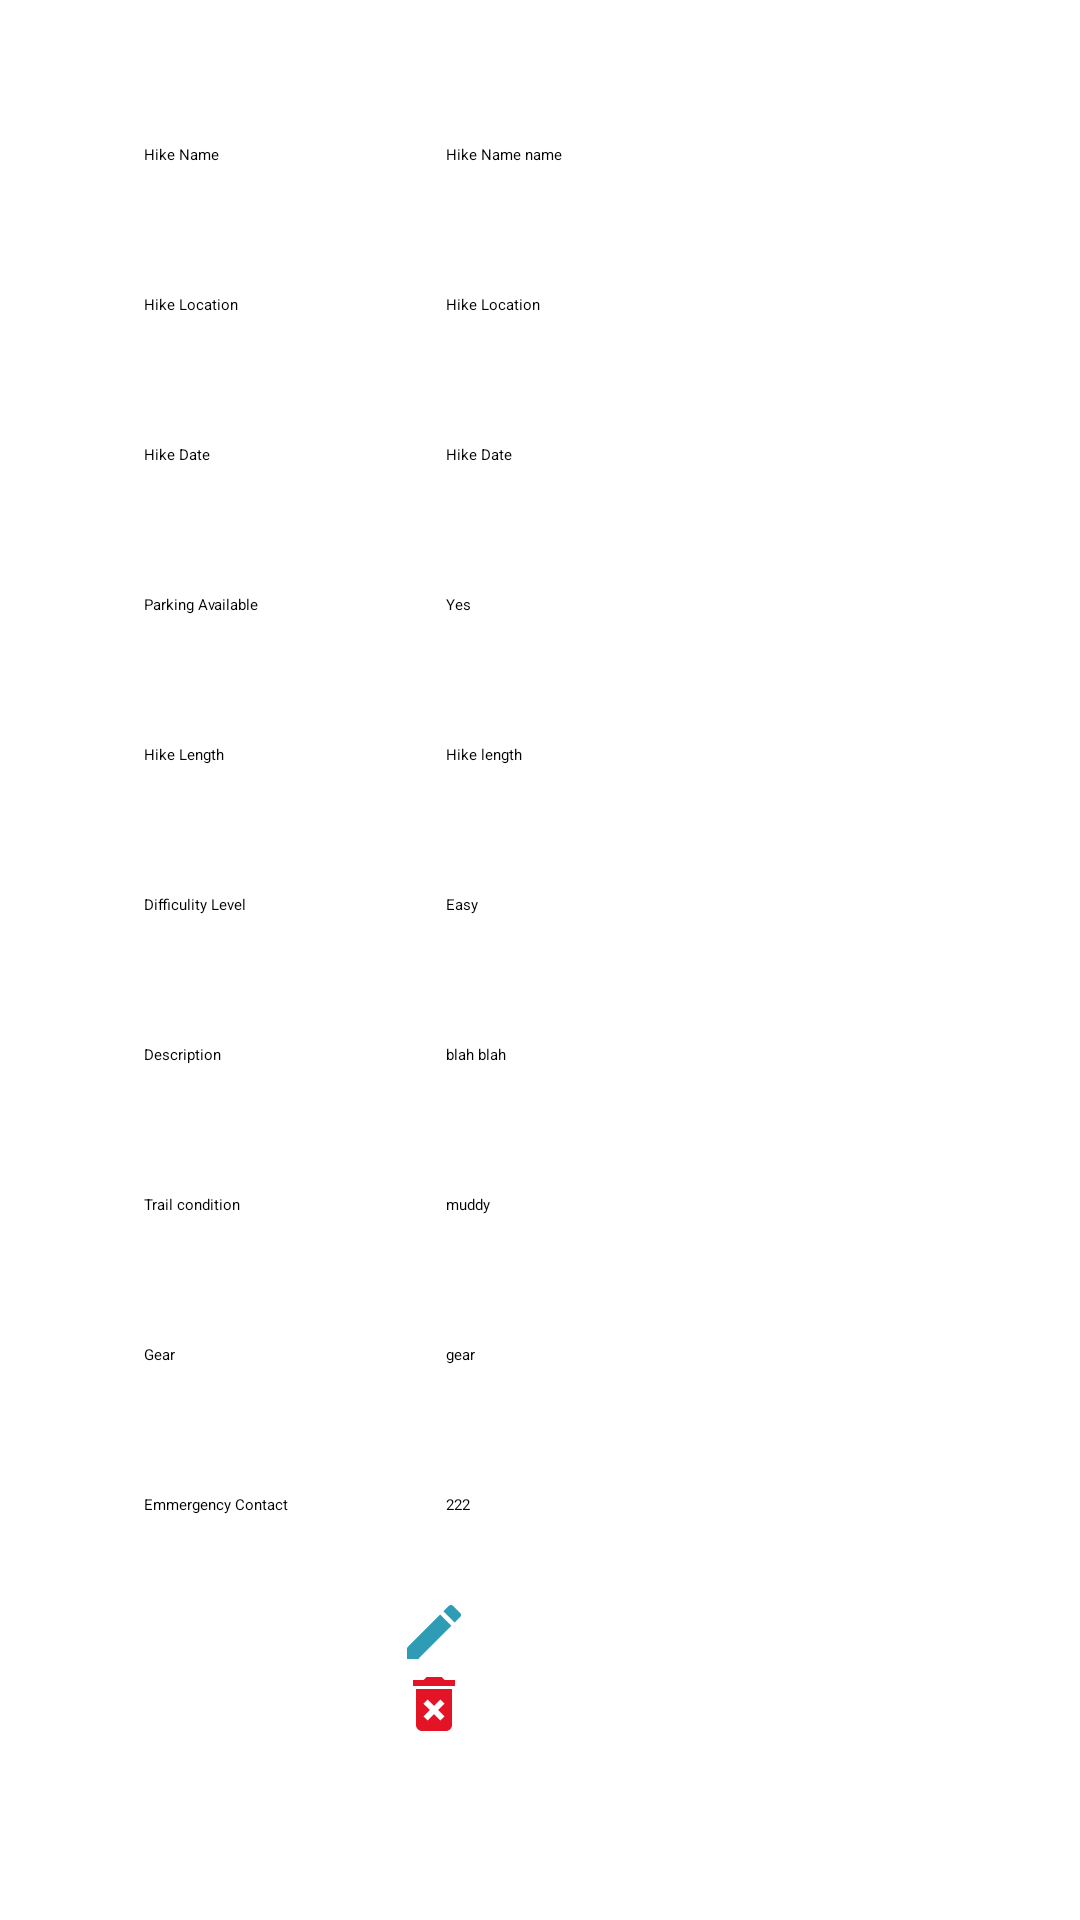

Reconstruct the res/layout file that produces this screen, plus the resources it refers to.
<!-- AndroidManifest.xml: application theme Theme.MHike -->
<!-- res/layout/activity_hike_info_fragment.xml -->
<?xml version="1.0" encoding="utf-8"?>
<androidx.constraintlayout.widget.ConstraintLayout xmlns:android="http://schemas.android.com/apk/res/android"
    android:layout_width="match_parent"
    android:layout_height="match_parent">
    <ScrollView
        xmlns:android="http://schemas.android.com/apk/res/android"
        xmlns:app="http://schemas.android.com/apk/res-auto"
        xmlns:tools="http://schemas.android.com/tools"
        android:layout_width="match_parent"
        android:id="@+id/scrollView"
        android:layout_height="match_parent"
        android:padding="32dp"
        tools:context=".ListUserActivity"
        >


        <androidx.constraintlayout.widget.ConstraintLayout
            android:layout_width="match_parent"
            android:layout_height="wrap_content">


            <TextView
                android:id="@+id/hikeNameLabel"
                android:layout_width="120dp"
                android:layout_height="50dp"
                android:elevation="4dp"
                android:padding="16dp"
                android:text="Hike Name"
                app:layout_constraintTop_toTopOf="parent"
                app:layout_constraintStart_toStartOf="parent"/>

            <TextView
                android:id="@+id/hikeName"
                android:layout_width="215dp"
                android:layout_height="50dp"
                android:elevation="4dp"
                android:padding="16dp"
                android:text="Hike Name name"
                app:layout_constraintEnd_toEndOf="parent"
                app:layout_constraintStart_toEndOf="@+id/hikeNameLabel"
                app:layout_constraintTop_toTopOf="parent" />


            <TextView
                android:id="@+id/hikeLocationLabel"
                android:layout_width="120dp"
                android:layout_height="50dp"
                android:elevation="4dp"
                android:padding="16dp"
                android:text="Hike Location"
                app:layout_constraintTop_toBottomOf="@+id/hikeNameLabel"
                app:layout_constraintStart_toStartOf="parent"/>

            <TextView
                android:id="@+id/hikeLocation"
                android:layout_width="215dp"
                android:layout_height="50dp"
                android:elevation="4dp"
                android:padding="16dp"
                android:text="Hike Location"
                app:layout_constraintStart_toStartOf="@id/hikeName"
                app:layout_constraintTop_toBottomOf="@+id/hikeName" />

            <TextView
                android:id="@+id/hikeDateLabel"
                android:layout_width="120dp"
                android:layout_height="50dp"
                android:elevation="4dp"
                android:padding="16dp"
                android:text="Hike Date"
                app:layout_constraintTop_toBottomOf="@+id/hikeLocationLabel"
                app:layout_constraintStart_toStartOf="parent"/>

            <TextView
                android:id="@+id/hikeDate"
                android:layout_width="215dp"
                android:layout_height="50dp"
                android:elevation="4dp"
                android:padding="16dp"
                android:text="Hike Date"
                app:layout_constraintStart_toStartOf="@id/hikeLocation"
                app:layout_constraintTop_toBottomOf="@+id/hikeLocation" />

            <TextView
                android:id="@+id/hikeParkingLabel"
                android:layout_width="120dp"
                android:layout_height="50dp"
                android:elevation="4dp"
                android:padding="16dp"
                android:text="Parking Available"
                app:layout_constraintTop_toBottomOf="@+id/hikeDateLabel"
                app:layout_constraintStart_toStartOf="parent"/>

            <TextView
                android:id="@+id/hikeParking"
                android:layout_width="215dp"
                android:layout_height="50dp"
                android:elevation="4dp"
                android:padding="16dp"
                android:text="Yes"
                app:layout_constraintStart_toStartOf="@id/hikeDate"
                app:layout_constraintTop_toBottomOf="@+id/hikeDate" />

            <TextView
                android:id="@+id/hikeLengthLabel"
                android:layout_width="120dp"
                android:layout_height="50dp"
                android:elevation="4dp"
                android:padding="16dp"
                android:text="Hike Length"
                app:layout_constraintTop_toBottomOf="@+id/hikeParkingLabel"
                app:layout_constraintStart_toStartOf="parent"/>

            <TextView
                android:id="@+id/hikeLength"
                android:layout_width="215dp"
                android:layout_height="50dp"
                android:elevation="4dp"
                android:padding="16dp"
                android:text="Hike length"
                app:layout_constraintStart_toStartOf="@id/hikeParking"
                app:layout_constraintTop_toBottomOf="@+id/hikeParking" />

            <TextView
                android:id="@+id/hikeDifficulityLabel"
                android:layout_width="120dp"
                android:layout_height="50dp"
                android:elevation="4dp"
                android:padding="16dp"
                android:text="Difficulity Level"
                app:layout_constraintTop_toBottomOf="@+id/hikeLengthLabel"
                app:layout_constraintStart_toStartOf="parent"/>

            <TextView
                android:id="@+id/hikeDifficulity"
                android:layout_width="215dp"
                android:layout_height="50dp"
                android:elevation="4dp"
                android:padding="16dp"
                android:text="Easy"
                app:layout_constraintStart_toStartOf="@id/hikeLength"
                app:layout_constraintTop_toBottomOf="@+id/hikeLength" />

            <TextView
                android:id="@+id/hikeDescriptionLabel"
                android:layout_width="120dp"
                android:layout_height="50dp"
                android:elevation="4dp"
                android:padding="16dp"
                android:text="Description"
                app:layout_constraintTop_toBottomOf="@+id/hikeDifficulityLabel"
                app:layout_constraintStart_toStartOf="parent"/>

            <TextView
                android:id="@+id/hikeDescription"
                android:layout_width="215dp"
                android:layout_height="50dp"
                android:elevation="4dp"
                android:padding="16dp"
                android:text="blah blah"
                app:layout_constraintStart_toStartOf="@id/hikeDifficulity"
                app:layout_constraintTop_toBottomOf="@+id/hikeDifficulity" />

            <TextView
                android:id="@+id/hikeTrailConditionLabel"
                android:layout_width="130dp"
                android:layout_height="50dp"
                android:elevation="4dp"
                android:padding="16dp"
                android:text="Trail condition"
                app:layout_constraintTop_toBottomOf="@+id/hikeDescription"
                app:layout_constraintStart_toStartOf="parent"/>

            <TextView
                android:id="@+id/hikeTrailCondition"
                android:layout_width="215dp"
                android:layout_height="50dp"
                android:elevation="4dp"
                android:padding="16dp"
                android:text="muddy"
                app:layout_constraintStart_toStartOf="@id/hikeDescription"
                app:layout_constraintTop_toBottomOf="@+id/hikeDescription" />

            <TextView
                android:id="@+id/hikeRecommendedGearLabel"
                android:layout_width="130dp"
                android:layout_height="50dp"
                android:elevation="4dp"
                android:padding="16dp"
                android:text="Gear"
                app:layout_constraintTop_toBottomOf="@+id/hikeTrailConditionLabel"
                app:layout_constraintStart_toStartOf="parent"/>

            <TextView
                android:id="@+id/hikeRecommendedGear"
                android:layout_width="215dp"
                android:layout_height="50dp"
                android:elevation="4dp"
                android:padding="16dp"
                android:text="gear"
                app:layout_constraintStart_toStartOf="@id/hikeTrailCondition"
                app:layout_constraintTop_toBottomOf="@+id/hikeTrailCondition" />

            <TextView
                android:id="@+id/hikeEmmergencyContactLabel"
                android:layout_width="130dp"
                android:layout_height="50dp"
                android:elevation="4dp"
                android:padding="16dp"
                android:text="Emmergency Contact"
                app:layout_constraintTop_toBottomOf="@+id/hikeRecommendedGearLabel"
                app:layout_constraintStart_toStartOf="parent"/>

            <TextView
                android:id="@+id/hikeEmmergencyContact"
                android:layout_width="215dp"
                android:layout_height="50dp"
                android:elevation="4dp"
                android:padding="16dp"
                android:text="222"
                app:layout_constraintStart_toStartOf="@id/hikeRecommendedGear"
                app:layout_constraintTop_toBottomOf="@+id/hikeRecommendedGear" />

            <ImageButton
                android:id="@+id/hikeEditBtn"
                android:layout_width="wrap_content"
                android:layout_height="wrap_content"
                android:src="@drawable/q_edit"
                android:background="?android:attr/selectableItemBackgroundBorderless"
                app:layout_constraintStart_toStartOf="@id/hikeEmmergencyContact"
                app:layout_constraintTop_toBottomOf="@+id/hikeEmmergencyContact"/>

            <ImageButton
                android:id="@+id/hikeDeleteBtn"
                android:layout_width="wrap_content"
                android:layout_height="wrap_content"
                android:src="@drawable/q_delete"
                android:background="?android:attr/selectableItemBackgroundBorderless"
                app:layout_constraintStart_toStartOf="@id/hikeEditBtn"
                app:layout_constraintTop_toBottomOf="@+id/hikeEditBtn"/>

        </androidx.constraintlayout.widget.ConstraintLayout>


    </ScrollView>



</androidx.constraintlayout.widget.ConstraintLayout>
<!-- resources referenced by this layout -->
<resources>
  <!-- drawable q_delete (drawable) -->
  <vector android:height="24dp" android:tint="#E21425"
      android:viewportHeight="24" android:viewportWidth="24"
      android:width="24dp" xmlns:android="http://schemas.android.com/apk/res/android">
      <path android:fillColor="@android:color/white" android:pathData="M6,19c0,1.1 0.9,2 2,2h8c1.1,0 2,-0.9 2,-2L18,7L6,7v12zM8.46,11.88l1.41,-1.41L12,12.59l2.12,-2.12 1.41,1.41L13.41,14l2.12,2.12 -1.41,1.41L12,15.41l-2.12,2.12 -1.41,-1.41L10.59,14l-2.13,-2.12zM15.5,4l-1,-1h-5l-1,1L5,4v2h14L19,4z"/>
  </vector>
  <!-- drawable q_edit (drawable) -->
  <vector android:height="24dp" android:tint="#2D9CB4"
      android:viewportHeight="24" android:viewportWidth="24"
      android:width="24dp" xmlns:android="http://schemas.android.com/apk/res/android">
      <path android:fillColor="@android:color/white" android:pathData="M3,17.25V21h3.75L17.81,9.94l-3.75,-3.75L3,17.25zM20.71,7.04c0.39,-0.39 0.39,-1.02 0,-1.41l-2.34,-2.34c-0.39,-0.39 -1.02,-0.39 -1.41,0l-1.83,1.83 3.75,3.75 1.83,-1.83z"/>
  </vector>
</resources>
